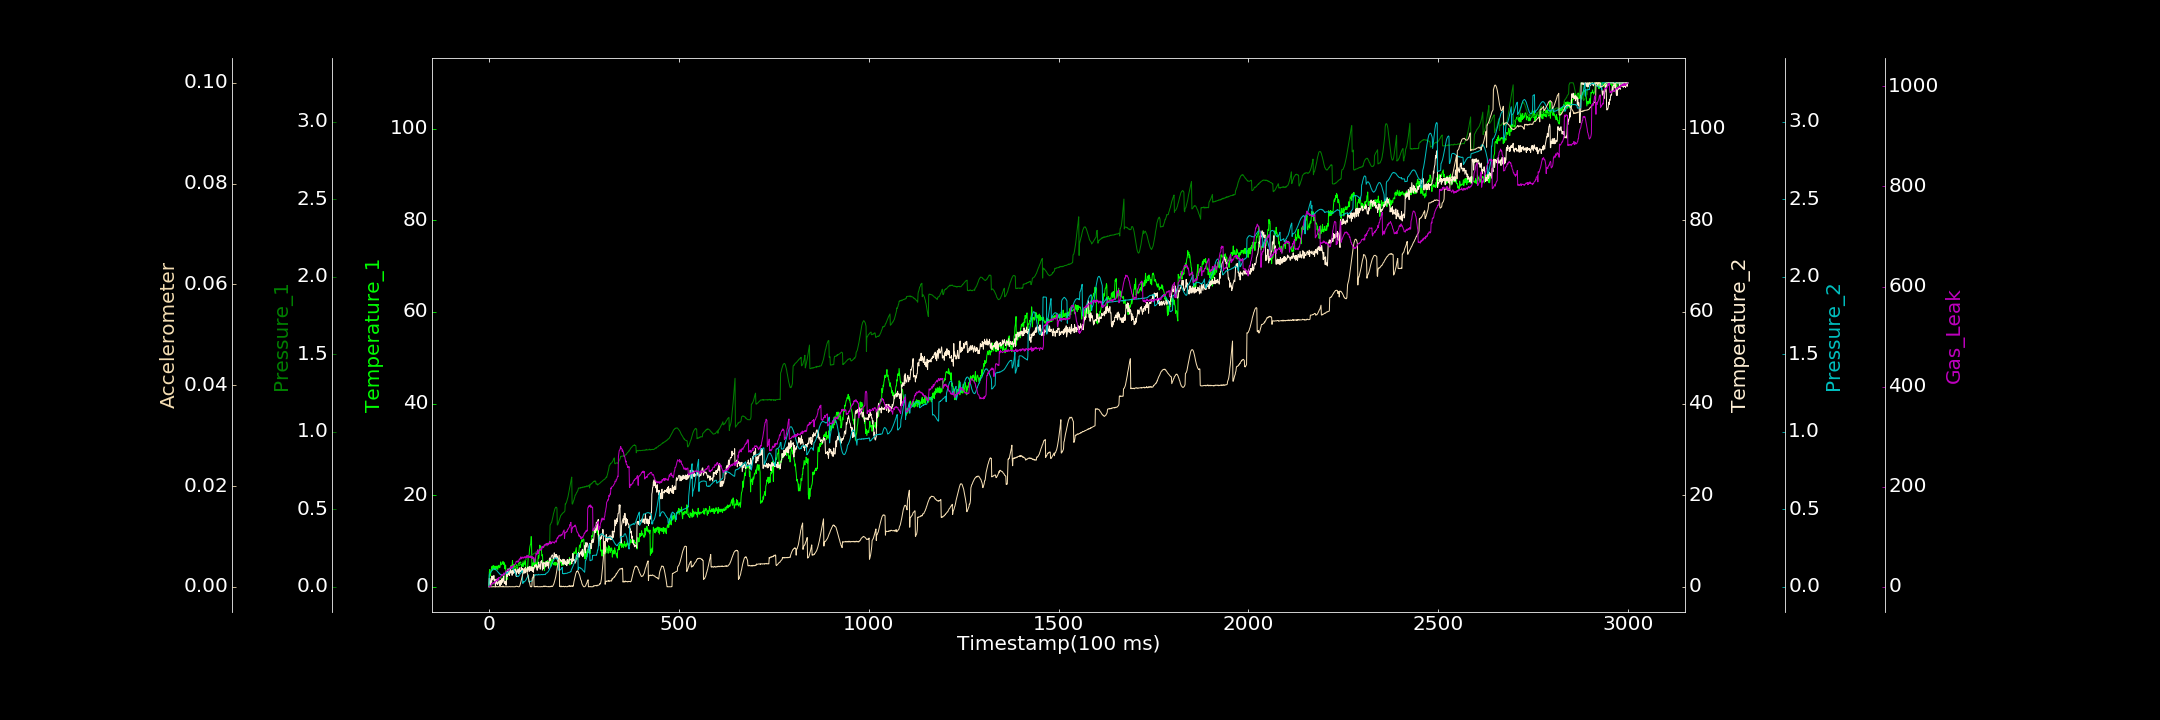

The data file committed next to this chart (first rows):
0.000000000, 0.000000000, 0.000000000, 0.353487168, 0.000446774, 0.000000000, 0.027943188
1, 3.221, 0.001427, 1.843, 0.07861, 0.000000000, 0.000000000
2, 3.756, 0.002164, 1.213, 0.08349, 0.000000000, 1.524
3, 2.32, 0.002883, 0.8859, 0.09035, 0.00002539, 0.1696
4, 2.558, 0.004479, 0.4651, 0.09168, 0.00005044, 2.305
5, 3.26, 0.007955, 1.303, 0.09537, 0.000000000, 1.932
6, 3.781, 0.00867, 1.859, 0.09917, 0.000000000, 3.19
7, 3.997, 0.0105, 0.5983, 0.1051, 0.000000000, 7.004
8, 4.467, 0.01336, 2.372, 0.1072, 0.000000000, 7.288
9, 3.899, 0.01339, 1.748, 0.1087, 0.000000000, 7.165
10, 3.61, 0.01773, 1.533, 0.1139, 0.000000000, 5.699
11, 4.612, 0.01818, 1.876, 0.1144, 0.00004939, 5.864
12, 4.02, 0.01969, 1.799, 0.1152, 0.00001481, 8.786
13, 4.566, 0.02375, 2.465, 0.1165, 0.00003328, 8.512
14, 3.785, 0.02557, 1.338, 0.1162, 0.000000000, 8.401
15, 3.932, 0.02685, 1.647, 0.1168, 0.000000000, 7.32
16, 4.478, 0.02818, 1.387, 0.1135, 0.000000000, 10.8
17, 3.672, 0.02848, 0.002581, 0.1152, 0.000000000, 9.879
18, 4.371, 0.02996, 0.7173, 0.1118, 0.000000000, 11.16
19, 4.53, 0.03326, 1.677, 0.1095, 0.000000000, 13.24
20, 4.068, 0.03593, 0.9773, 0.1082, 0.00005761, 12.54
21, 3.967, 0.0353, 0.6918, 0.1051, 0.00001821, 12.36
22, 4.538, 0.03508, 0.6937, 0.1009, 0.000000000, 15.64
23, 3.746, 0.04067, 0.5161, 0.09705, 0.000000000, 11.28
24, 4.122, 0.0409, 1.046, 0.09486, 0.000000000, 16.82
25, 4.442, 0.04473, 0.8099, 0.09329, 0.00005706, 14.34
26, 4.699, 0.04452, 1.156, 0.08891, 0.000000000, 18.78
27, 4.319, 0.04698, 1.338, 0.08795, 0.000000000, 18.14
28, 4.157, 0.04981, 1.221, 0.0831, 0.000000000, 18.03
29, 4.251, 0.05241, 0.1546, 0.0836, 0.00001646, 18.15
30, 4.82, 0.05406, 1.196, 0.07912, 0.00003072, 19.05
31, 5.432, 0.05373, 1.359, 0.07849, 0.00004299, 19.69
32, 4.895, 0.05596, 0.5064, 0.07634, 0.000000000, 22.03
33, 4.808, 0.0566, 1.726, 0.0775, 0.00003274, 22.29
34, 4.936, 0.05715, 0.8675, 0.07615, 0.00005945, 24.61
35, 5.062, 0.06276, 1.02, 0.07738, 0.000000000, 22.99
36, 5.066, 0.06202, 1.642, 0.07601, 0.000000000, 23.23
37, 5.535, 0.06622, 1.861, 0.07842, 0.0001853, 23.28
38, 5.093, 0.06622, 1.28, 0.07792, 0.000000000, 25.55
39, 4.833, 0.07202, 2.375, 0.0807, 0.000000000, 27.6
40, 5.277, 0.07091, 0.8409, 0.0826, 0.000000000, 25.38
41, 4.559, 0.07101, 0.7328, 0.08382, 0.000000000, 23.56
42, 3.923, 0.07426, 0.7199, 0.08804, 0.00001458, 26.22
43, 4.767, 0.07536, 1.235, 0.08824, 0.000000000, 28.48
44, 4.699, 0.07776, 0.8841, 0.09426, 0.00002389, 30.47
45, 1.519, 0.08187, 0.3432, 0.09594, 0.00001966, 30.51
46, 1.213, 0.08241, 0.7991, 0.09639, 0.00003199, 31.16
47, 1.937, 0.08108, 3.34, 0.08519, 0.000000000, 31.99
48, 1.616, 0.08622, 2.27, 0.08658, 0.00003334, 31.96
49, 2.549, 0.08683, 2.494, 0.09201, 0.000000000, 34.16
50, 2.93, 0.08867, 3.911, 0.09378, 0.000000000, 32.62
51, 3.071, 0.09012, 2.702, 0.09927, 0.000003260, 33.13
52, 3.059, 0.09471, 2.981, 0.1032, 0.000004082, 34.14
53, 4.018, 0.09322, 2.583, 0.1051, 0.0000368, 33.27
54, 3.365, 0.09814, 2.476, 0.11, 0.00004448, 34.12
55, 3.123, 0.09936, 3.845, 0.1155, 0.00003871, 35.95
56, 3.75, 0.1021, 4.148, 0.1206, 0.000000000, 36.48
57, 3.572, 0.1001, 2.999, 0.1225, 0.000000000, 36.93
58, 4.631, 0.1028, 3.404, 0.125, 0.000000000, 40.99
59, 3.967, 0.1021, 3.516, 0.1248, 0.000000000, 36.86
60, 4.533, 0.1062, 3.144, 0.1267, 0.000000000, 40.56
... 2,939 more rows
